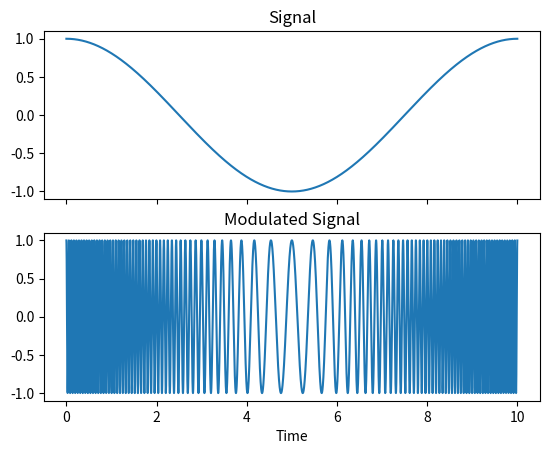

Python code for this plot:
import numpy as np
import matplotlib.pyplot as plt

#%% signal generation
fn = 500 # Nyquist Frequency
fs = 2*fn # sampling frequency
t = np.arange(0, 10, 1/fs) # time axis

f_sig = 0.1 # base signal frequency
sig = np.cos(2*np.pi*f_sig*t) # base signal

#%% modulation
fc = 10 # carrier frequency
k = 0.05 # sensitivity
phi = 2*np.pi*fc*t + k*np.cumsum(sig) # phase

sig_mod = np.cos(phi) # modulated signal

#%% plotting
fig, ax = plt.subplots(2, 1, num=0, clear=True, sharex=True)

ax[0].set_title('Signal')
ax[0].plot(t, sig)

ax[1].set_title('Modulated Signal')
ax[1].plot(t, sig_mod)
ax[1].set_xlabel('Time')
